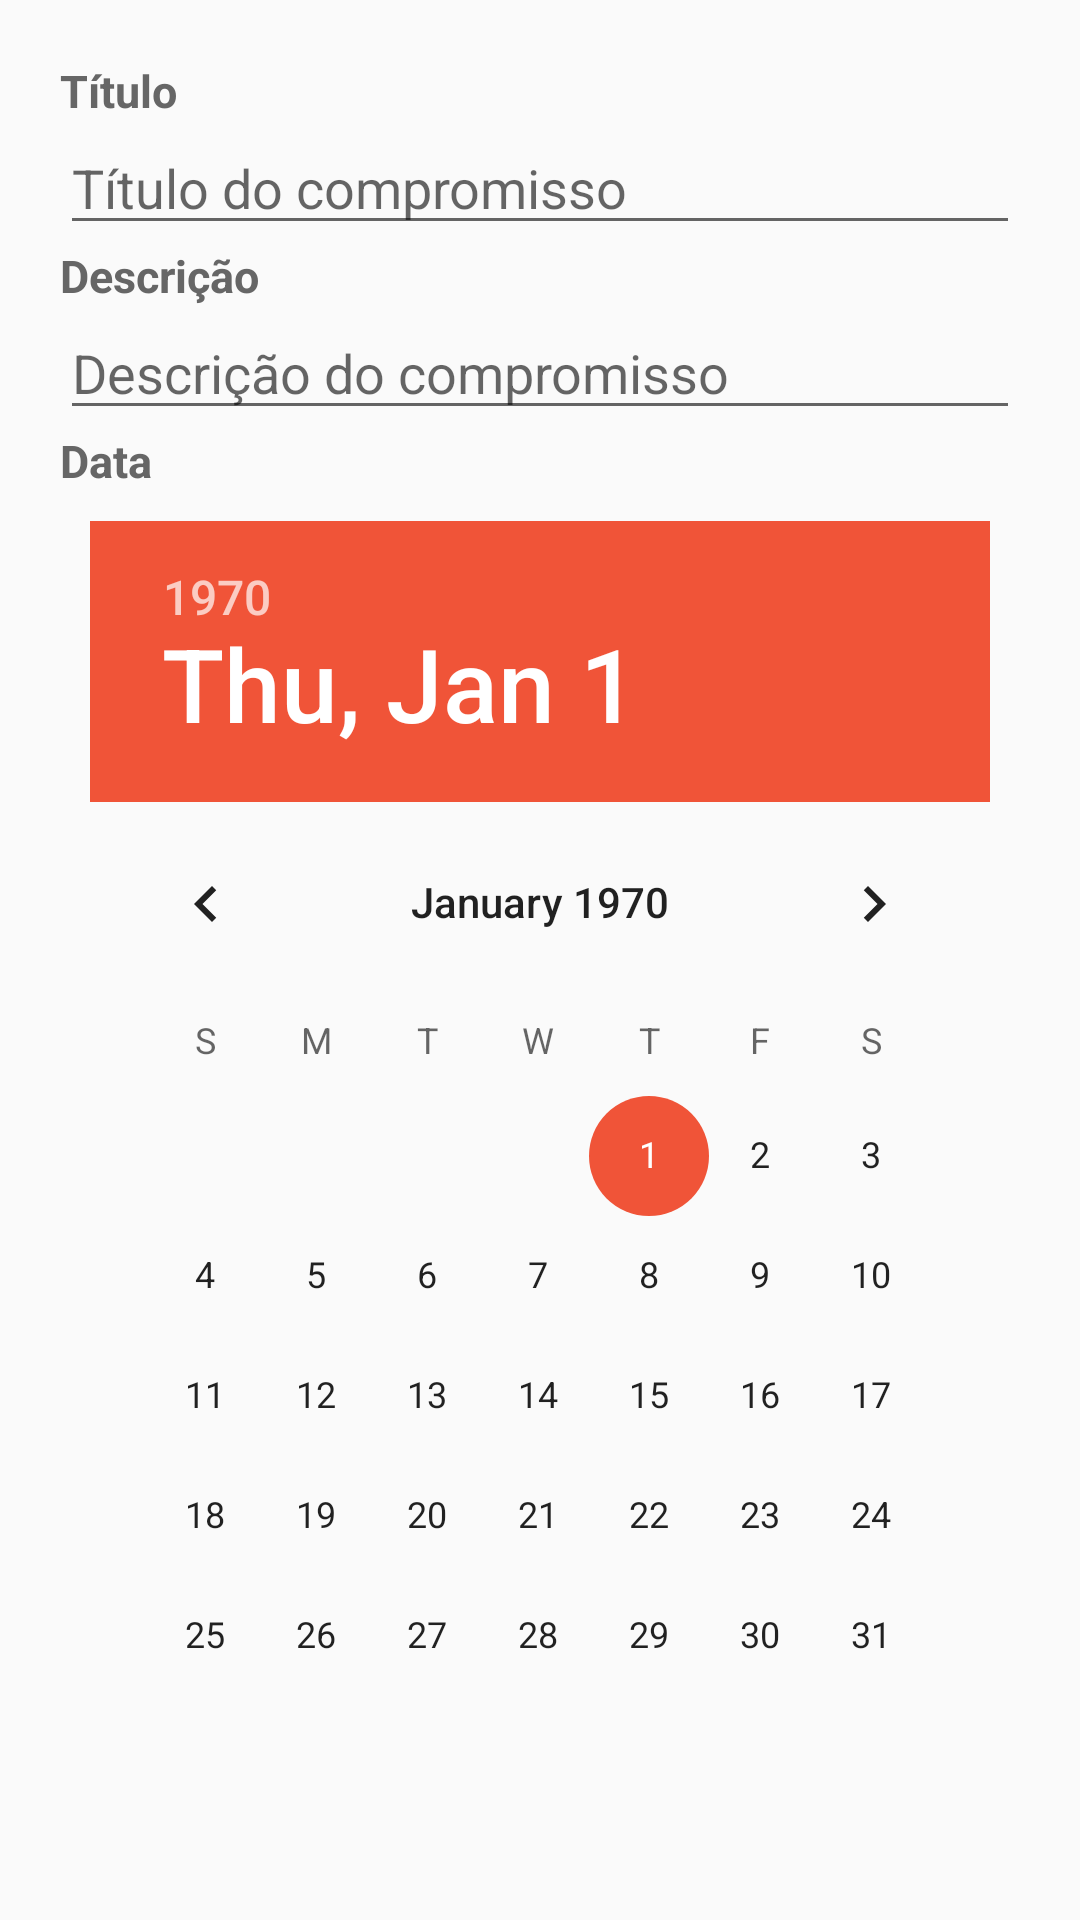

Here is an Android app screen rendered from its layout file. Give the layout XML and the strings, colors and styles it references.
<!-- AndroidManifest.xml: application theme AppTheme -->
<!-- res/layout/incluir_compromisso.xml -->
<?xml version="1.0" encoding="utf-8"?>
<LinearLayout xmlns:android="http://schemas.android.com/apk/res/android"
    android:orientation="vertical" android:layout_width="match_parent"
    android:layout_height="match_parent"
    android:padding="20dp">

    <TextView
        android:layout_width="wrap_content"
        android:layout_height="wrap_content"
        android:text="@string/label_titulo"
        android:textStyle="bold"
        android:textSize="15dp"/>

    <EditText
        android:id="@+id/input_titulo"
        android:layout_width="match_parent"
        android:layout_height="wrap_content"
        android:inputType="text"
        android:hint="Título do compromisso"
        android:ems="10"/>

    <TextView
        android:layout_width="wrap_content"
        android:layout_height="wrap_content"
        android:text="@string/label_descricao"
        android:textStyle="bold"
        android:textSize="15dp"/>

    <EditText
        android:id="@+id/input_descricao"
        android:layout_width="match_parent"
        android:layout_height="wrap_content"
        android:inputType="text"
        android:hint="Descrição do compromisso"
        android:ems="10"/>

    <TextView
        android:layout_width="wrap_content"
        android:layout_height="wrap_content"
        android:text="@string/label_data"
        android:textStyle="bold"
        android:textSize="15dp"/>

    <DatePicker
        android:id="@+id/input_data"
        android:layout_width="match_parent"
        android:layout_height="wrap_content"
        android:datePickerMode="calendar"
        android:layout_margin="10dp"/>

</LinearLayout>
<!-- resources referenced by this layout -->
<resources>
  <string name="label_data">Data</string>
  <string name="label_descricao">Descrição</string>
  <string name="label_titulo">Título</string>
  <style name="AppTheme" parent="Theme.AppCompat.Light.DarkActionBar">
          
          <item name="colorPrimary">@color/colorPrimary</item>
          <item name="colorPrimaryDark">@color/colorPrimaryDark</item>
          <item name="colorAccent">@color/colorAccent</item>
          <item name="android:textColor">#666</item>
      </style>
  <color name="colorPrimary">#f05438</color>
  <color name="colorPrimaryDark">#A82B25</color>
  <color name="colorAccent">#f05438</color>
</resources>
